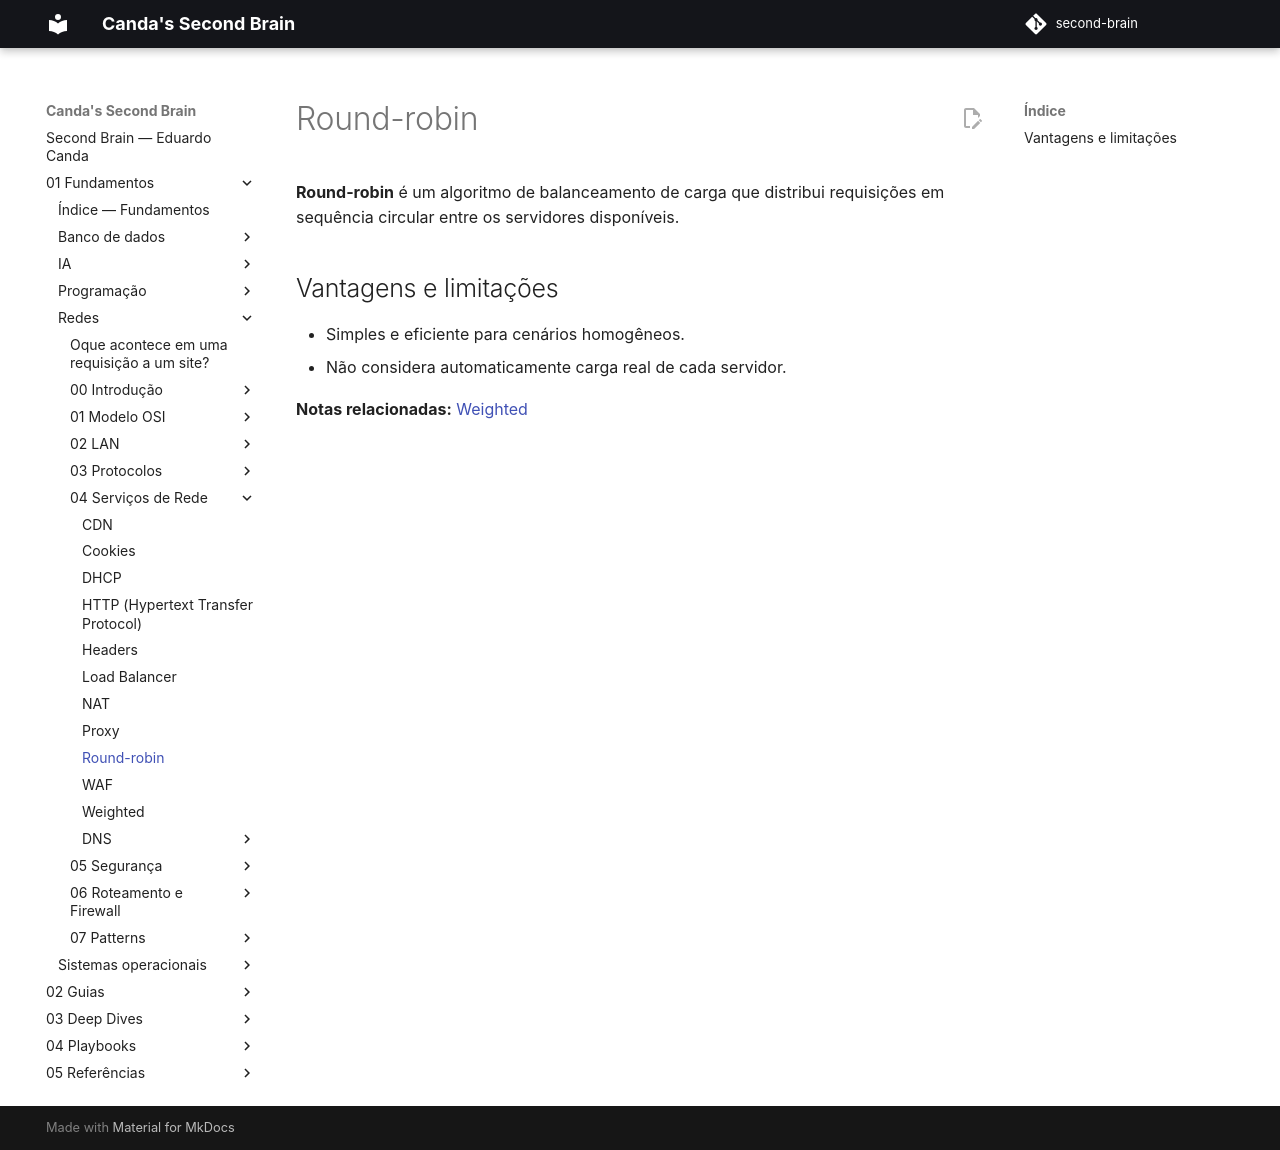

repository: EduardoCanda/second-brain · page: 01 - Fundamentos/Redes/04 - Serviços de Rede/Round-robin/index.html · generator: mkdocs

# Round-robin

> Nota criada automaticamente para resolver referência interna pendente.
